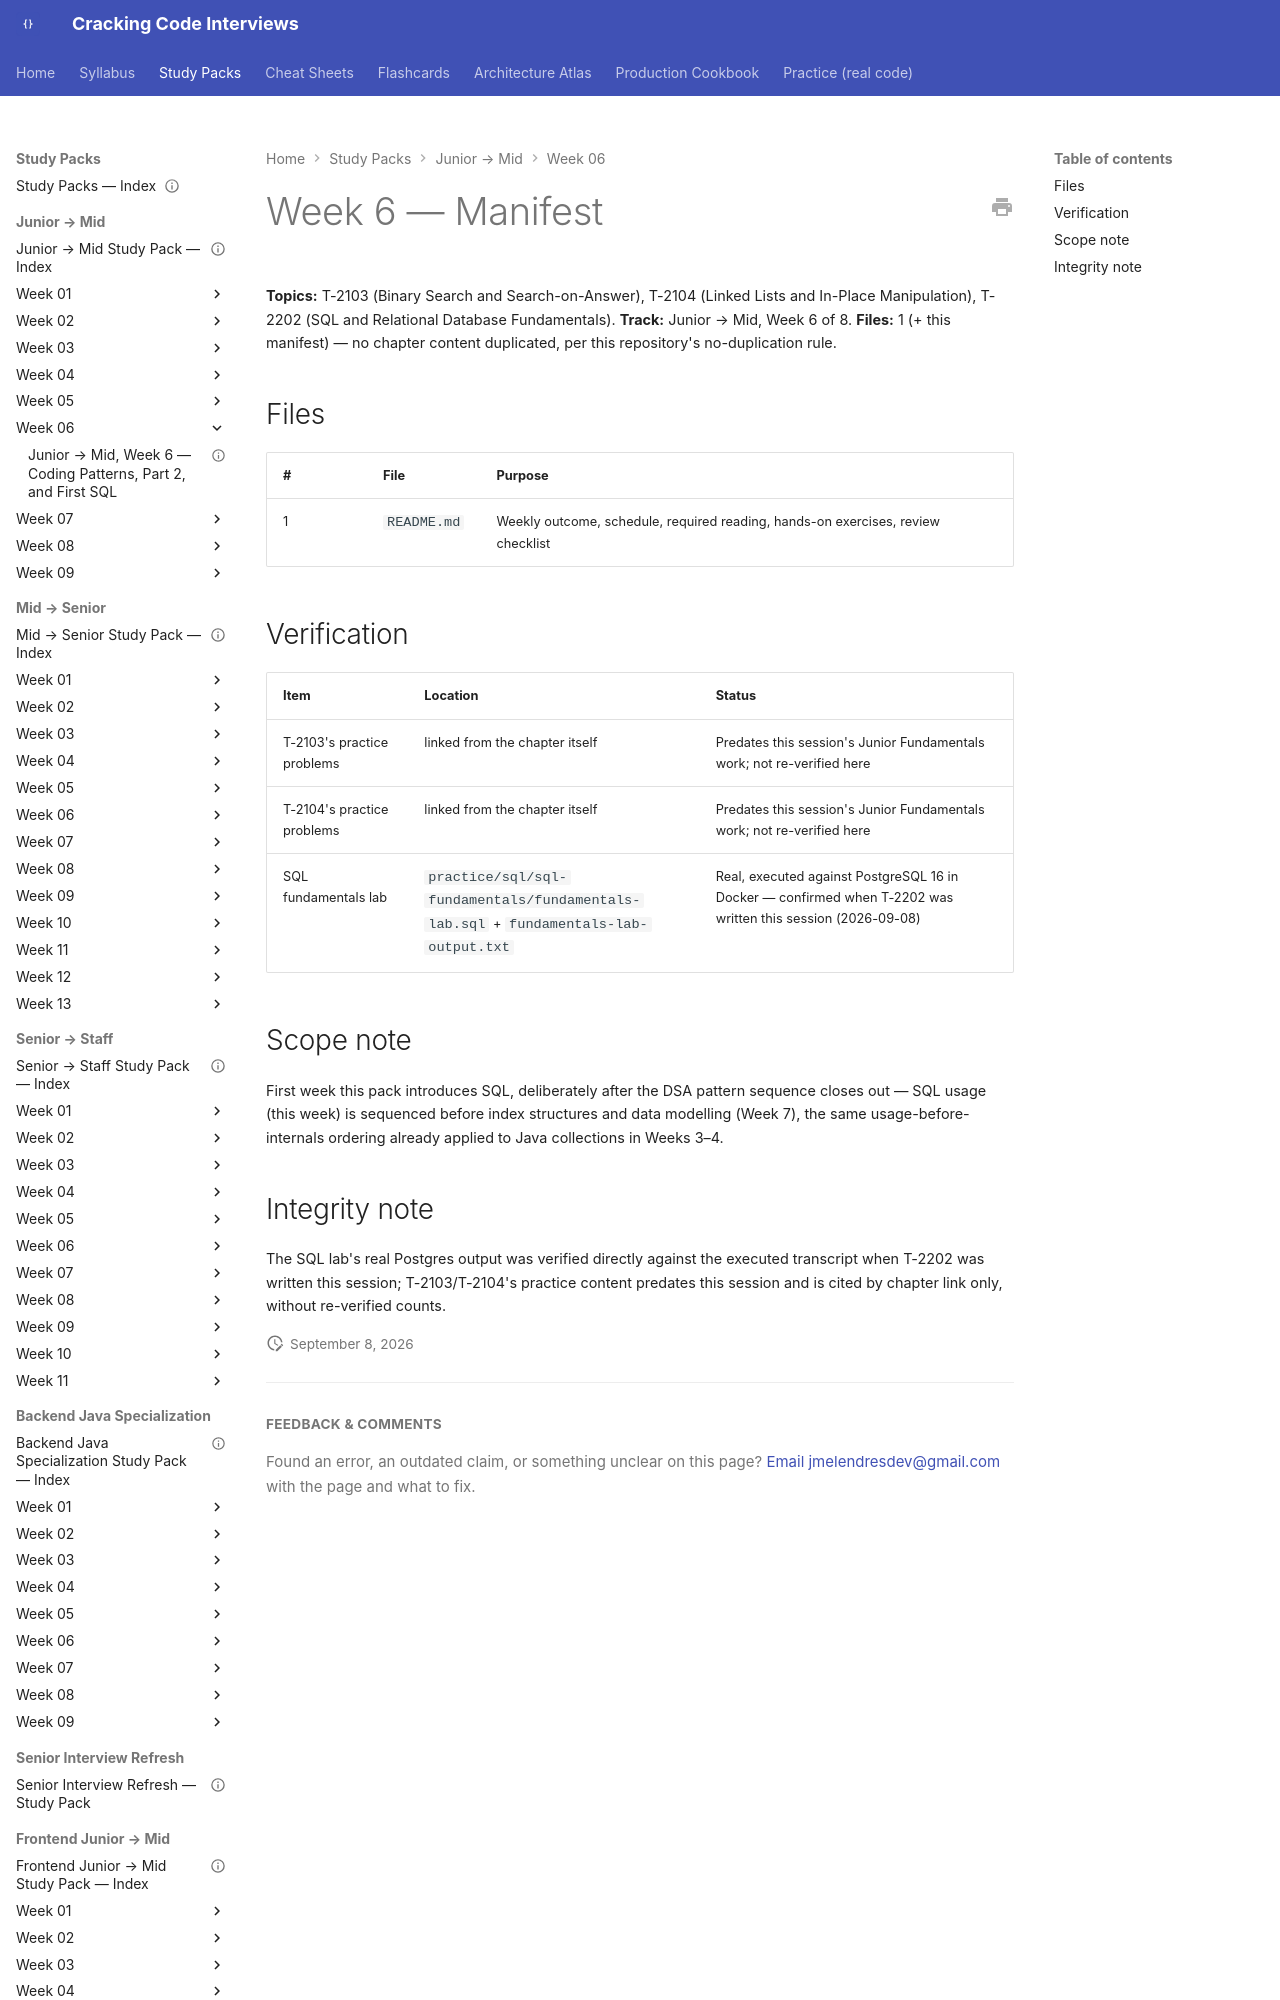

repository: JuanMelendres/cracking-code-interviews · page: study-packs/junior-to-mid/week-06/MANIFEST/index.html · generator: mkdocs

---
title: "Junior → Mid, Week 6 — Manifest"
week: 6
track: junior-to-mid
last_reviewed: 2026-09-08
---

# Week 6 — Manifest

**Topics:** T-2103 (Binary Search and Search-on-Answer), T-2104 (Linked Lists and In-Place Manipulation), T-2202 (SQL and Relational Database Fundamentals). **Track:** Junior → Mid, Week 6 of 8.
**Files:** 1 (+ this manifest) — no chapter content duplicated, per this repository's no-duplication rule.

## Files

| # | File | Purpose |
|---|---|---|
| 1 | `README.md` | Weekly outcome, schedule, required reading, hands-on exercises, review checklist |
